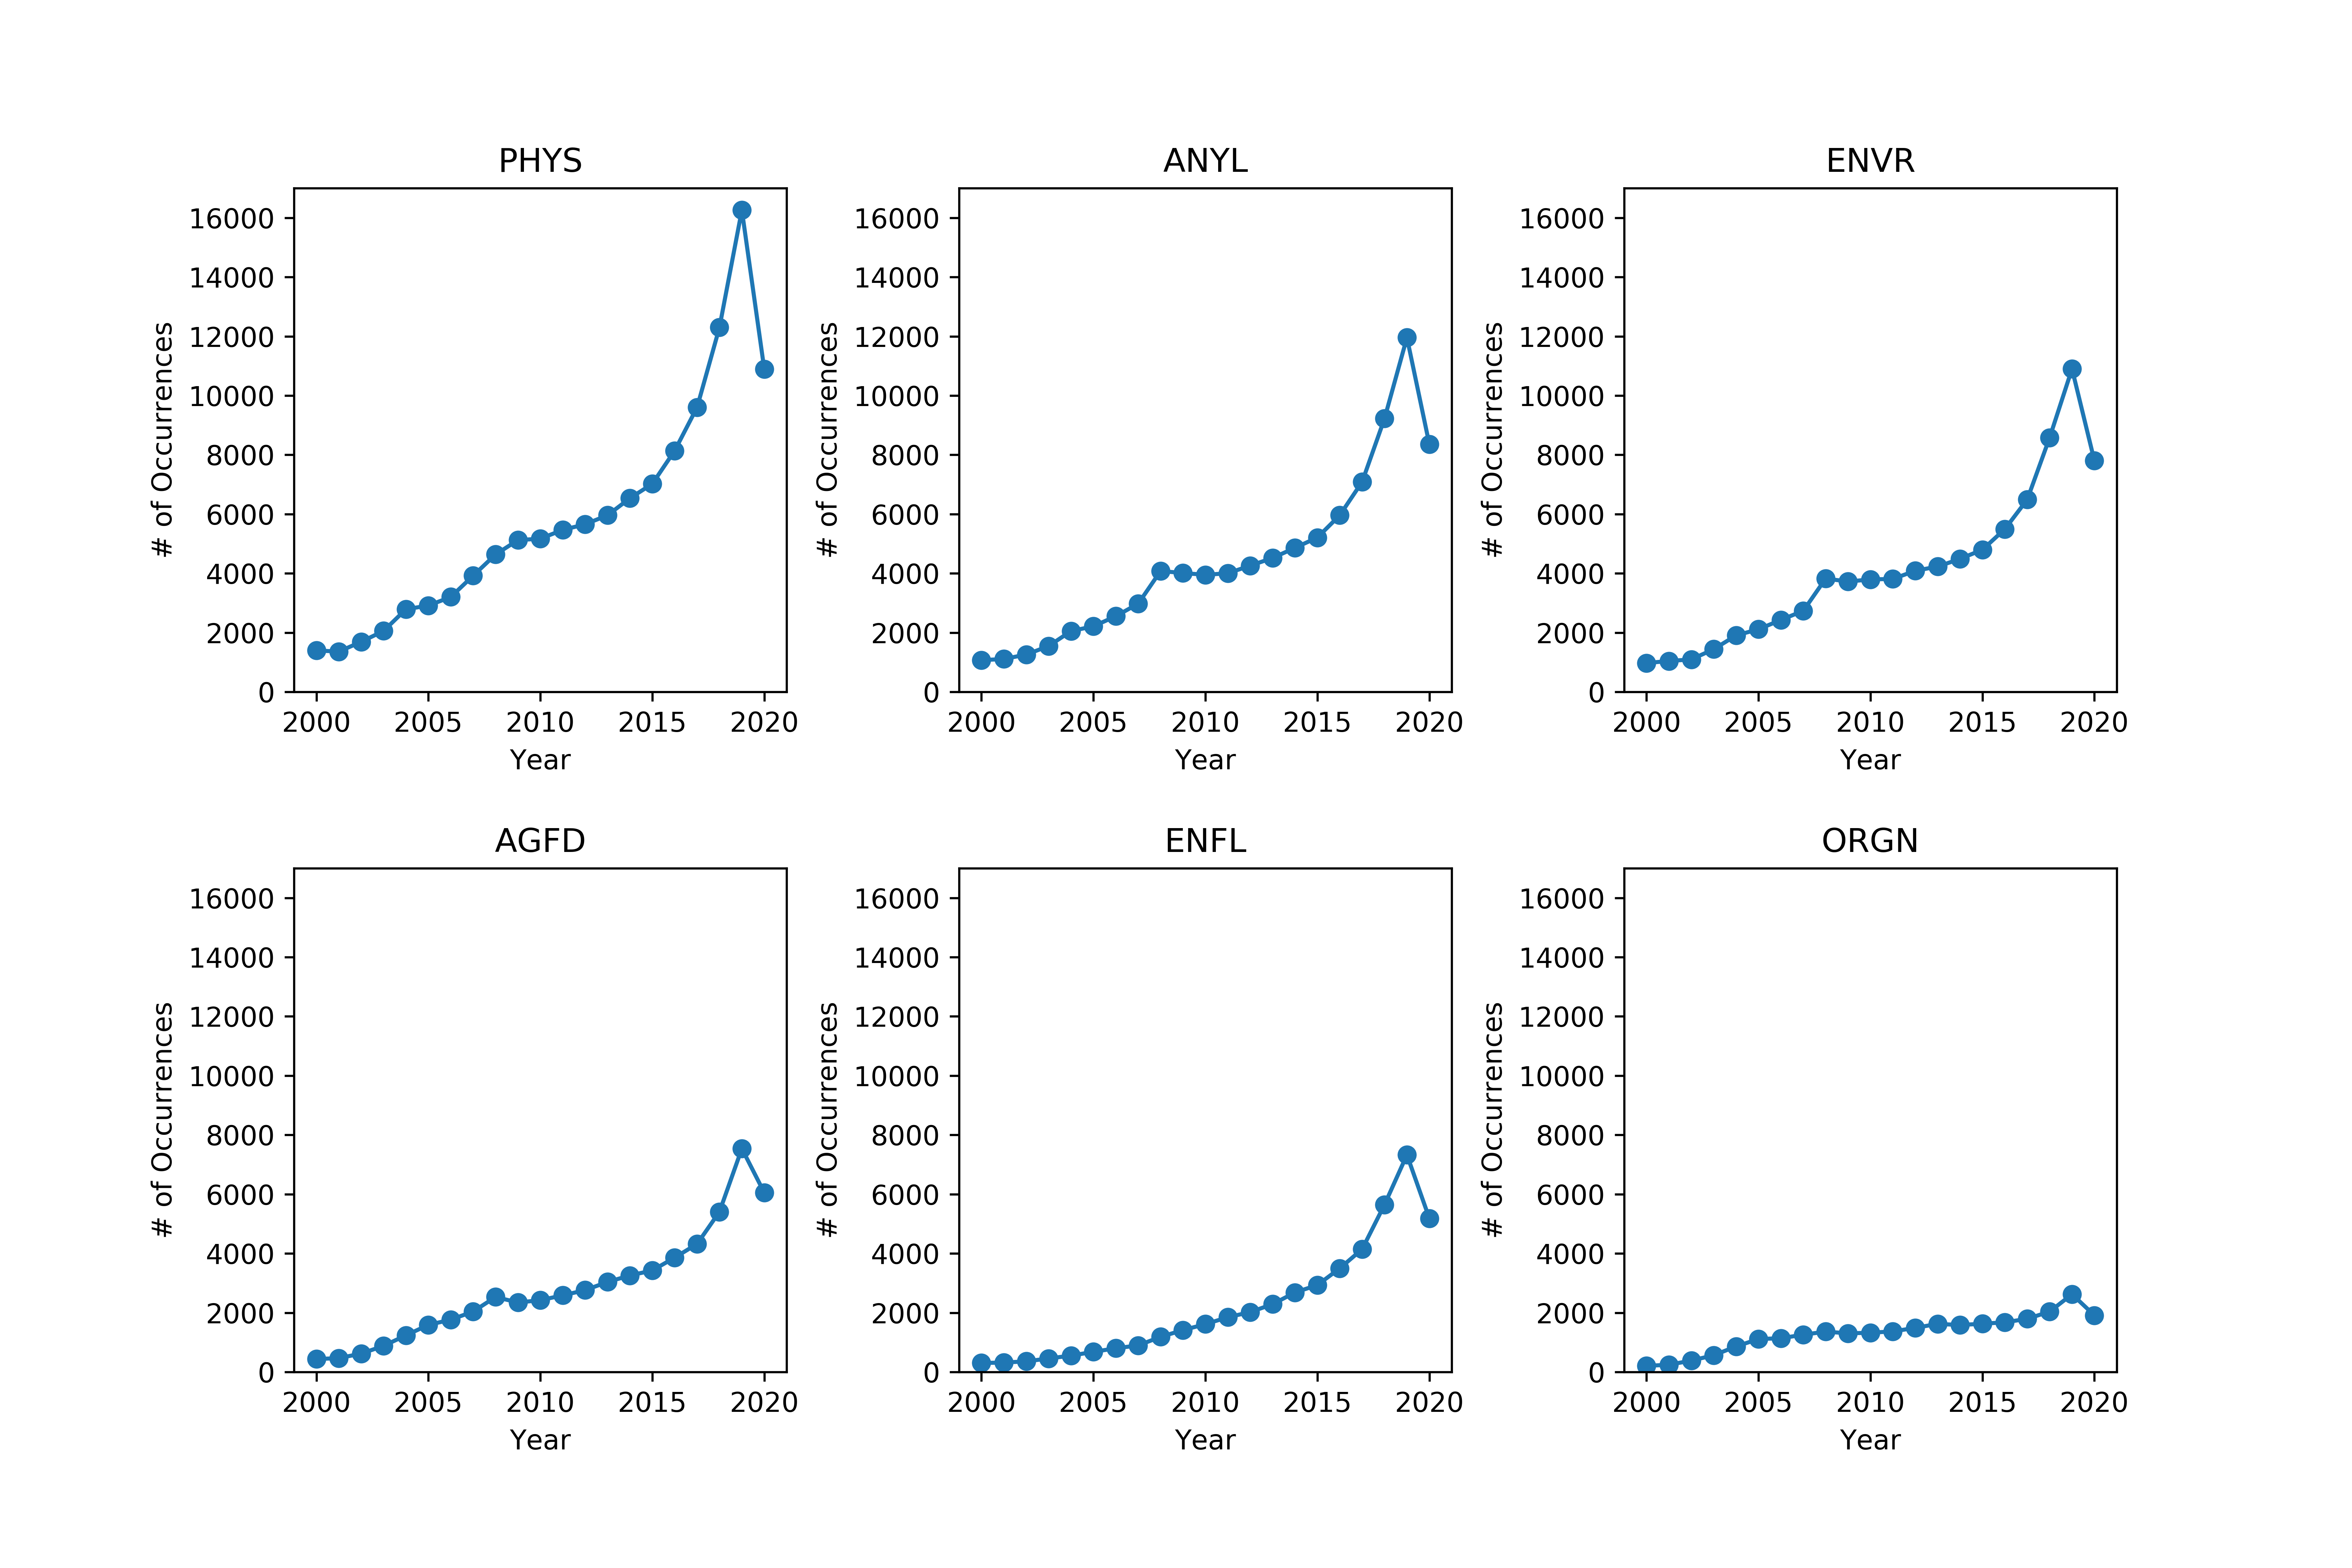

Source data for this figure (header and first rows):
, Division, 2000, 2001, 2002, 2003, 2004, 2005, 2006, 2007, 2008, 2009, 2010, 2011, 2012, 2013, 2014, 2015, 2016, 2017, 2018, 2019, 2020
0, PHYS, 1401, 1360, 1691, 2058, 2792, 2913, 3204, 3922, 4638, 5124, 5170, 5468, 5657, 5961, 6536, 7021, 8141, 9603, 12301, 16261, 10895
0, ANYL, 1072, 1111, 1261, 1548, 2054, 2214, 2556, 2978, 4081, 4011, 3953, 4004, 4261, 4520, 4862, 5210, 5961, 7089, 9227, 11958, 8360
0, ENVR, 976, 1043, 1098, 1441, 1908, 2114, 2429, 2738, 3826, 3724, 3798, 3812, 4089, 4230, 4490, 4799, 5495, 6491, 8579, 10902, 7801
0, AGFD, 437, 468, 620, 882, 1238, 1589, 1766, 2040, 2531, 2345, 2424, 2586, 2762, 3038, 3257, 3427, 3860, 4321, 5407, 7539, 6053
0, ENFL, 304, 319, 359, 457, 553, 680, 801, 897, 1187, 1414, 1615, 1848, 2021, 2289, 2683, 2934, 3498, 4145, 5649, 7328, 5185
0, ORGN, 208, 244, 386, 565, 863, 1113, 1139, 1259, 1362, 1305, 1325, 1371, 1488, 1625, 1584, 1630, 1676, 1795, 2036, 2624, 1912
